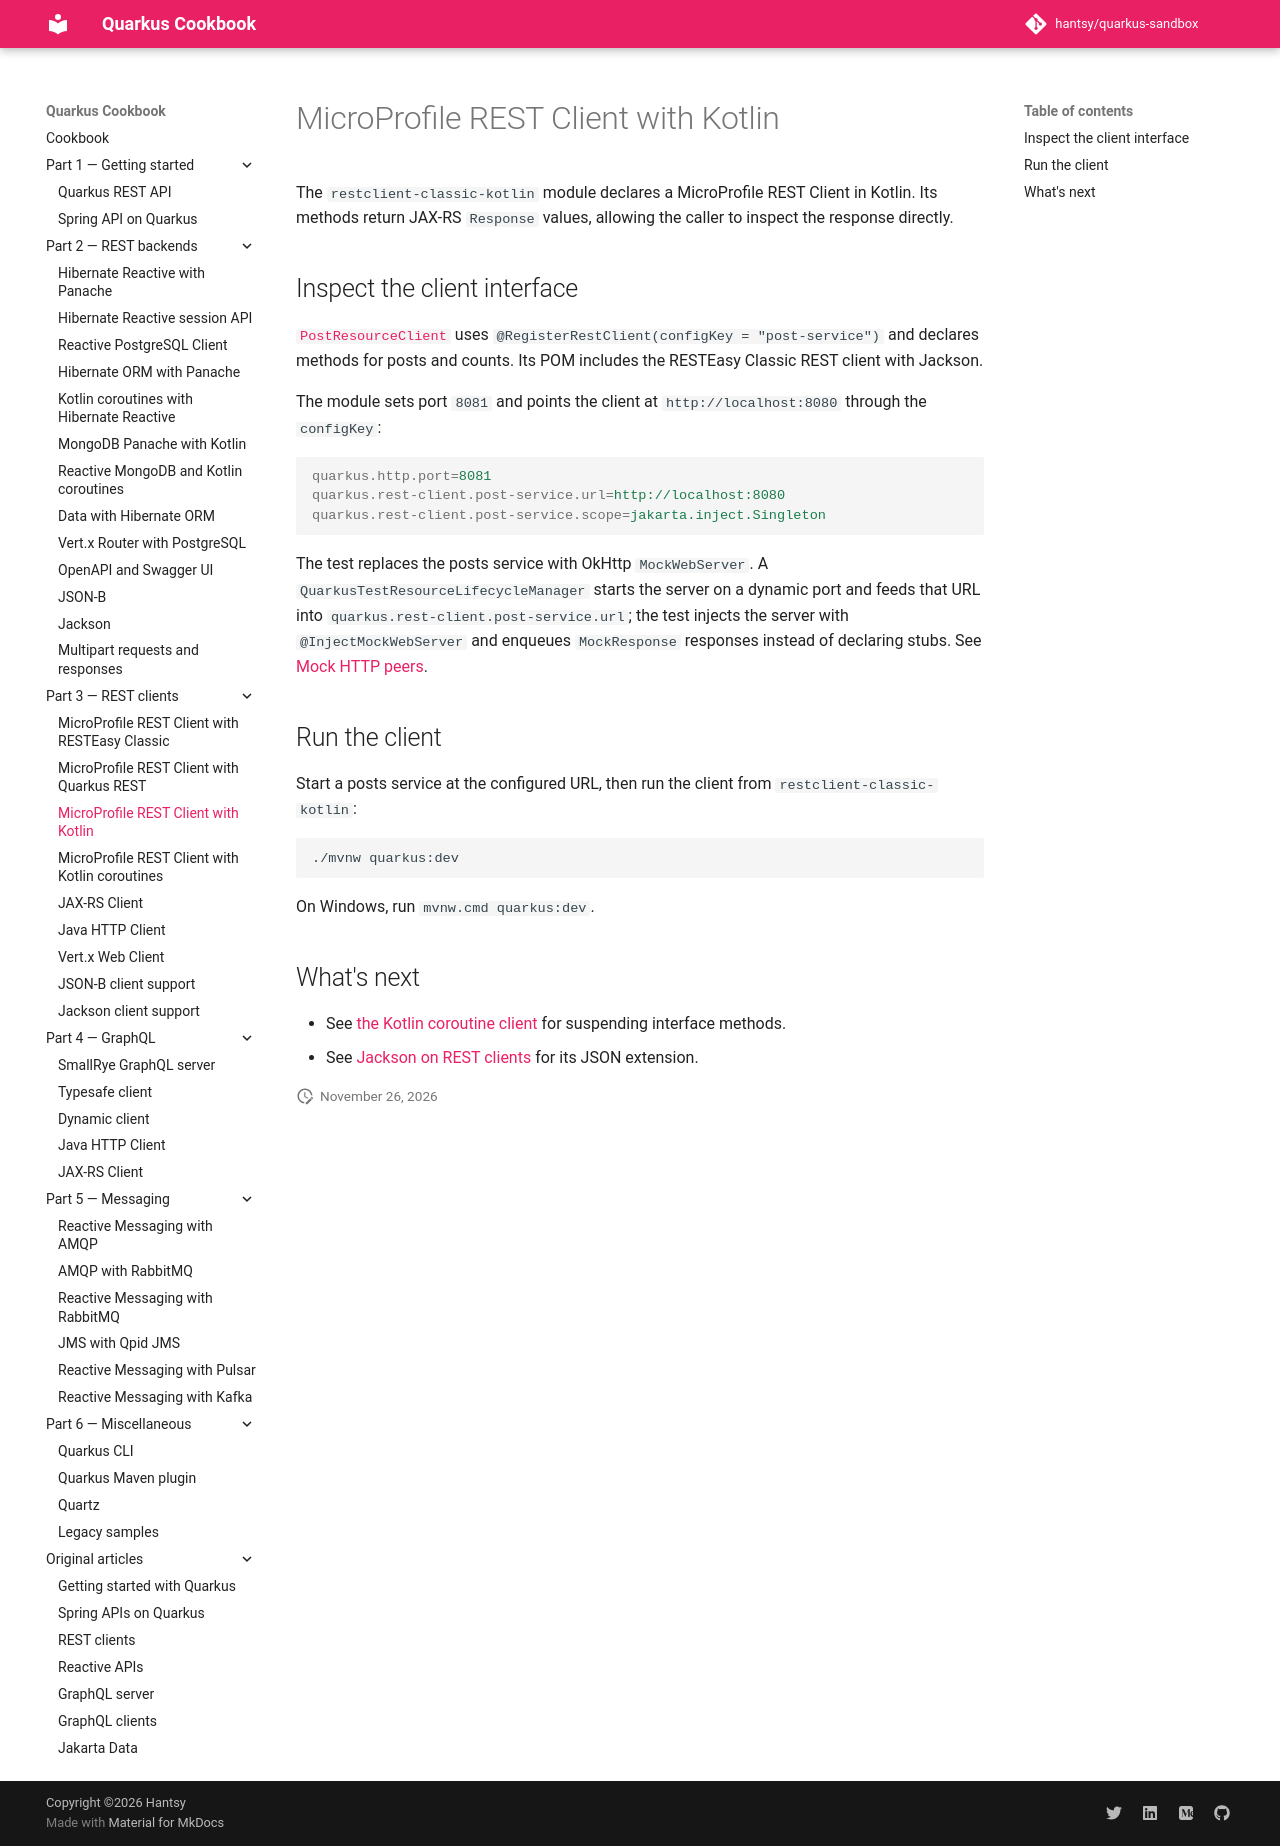

repository: hantsy/quarkus-sandbox · page: part-3-rest-clients/microprofile-kotlin/index.html · generator: mkdocs

# MicroProfile REST Client with Kotlin

The `restclient-classic-kotlin` module declares a MicroProfile REST Client in Kotlin.
Its methods return JAX-RS `Response` values, allowing the caller to inspect
the response directly.

## Inspect the client interface

[`PostResourceClient`](https://github.com/hantsy/quarkus-sandbox/blob/master/restclient-classic-kotlin/src/main/kotlin/com/example/PostResourceClient.kt)
uses `@RegisterRestClient(configKey = "post-service")` and declares methods
for posts and counts. Its POM includes the RESTEasy Classic REST client with
Jackson.

The module sets port `8081` and points the client at `http://localhost:8080`
through the `configKey`:

```properties
quarkus.http.port=8081
quarkus.rest-client.post-service.url=http://localhost:8080
quarkus.rest-client.post-service.scope=jakarta.inject.Singleton
```

The test replaces the posts service with OkHttp `MockWebServer`. A
`QuarkusTestResourceLifecycleManager` starts the server on a dynamic port and
feeds that URL into `quarkus.rest-client.post-service.url`; the test injects
the server with `@InjectMockWebServer` and enqueues `MockResponse` responses
instead of declaring stubs. See [Mock HTTP
peers](../../README.md#mock-http-peers).

## Run the client

Start a posts service at the configured URL, then run the client from
`restclient-classic-kotlin`:

```shell
./mvnw quarkus:dev
```

On Windows, run `mvnw.cmd quarkus:dev`.

## What's next

- See [the Kotlin coroutine client](./microprofile-kotlin-coroutines.md) for
  suspending interface methods.
- See [Jackson on REST clients](./jackson-client.md) for its JSON extension.
